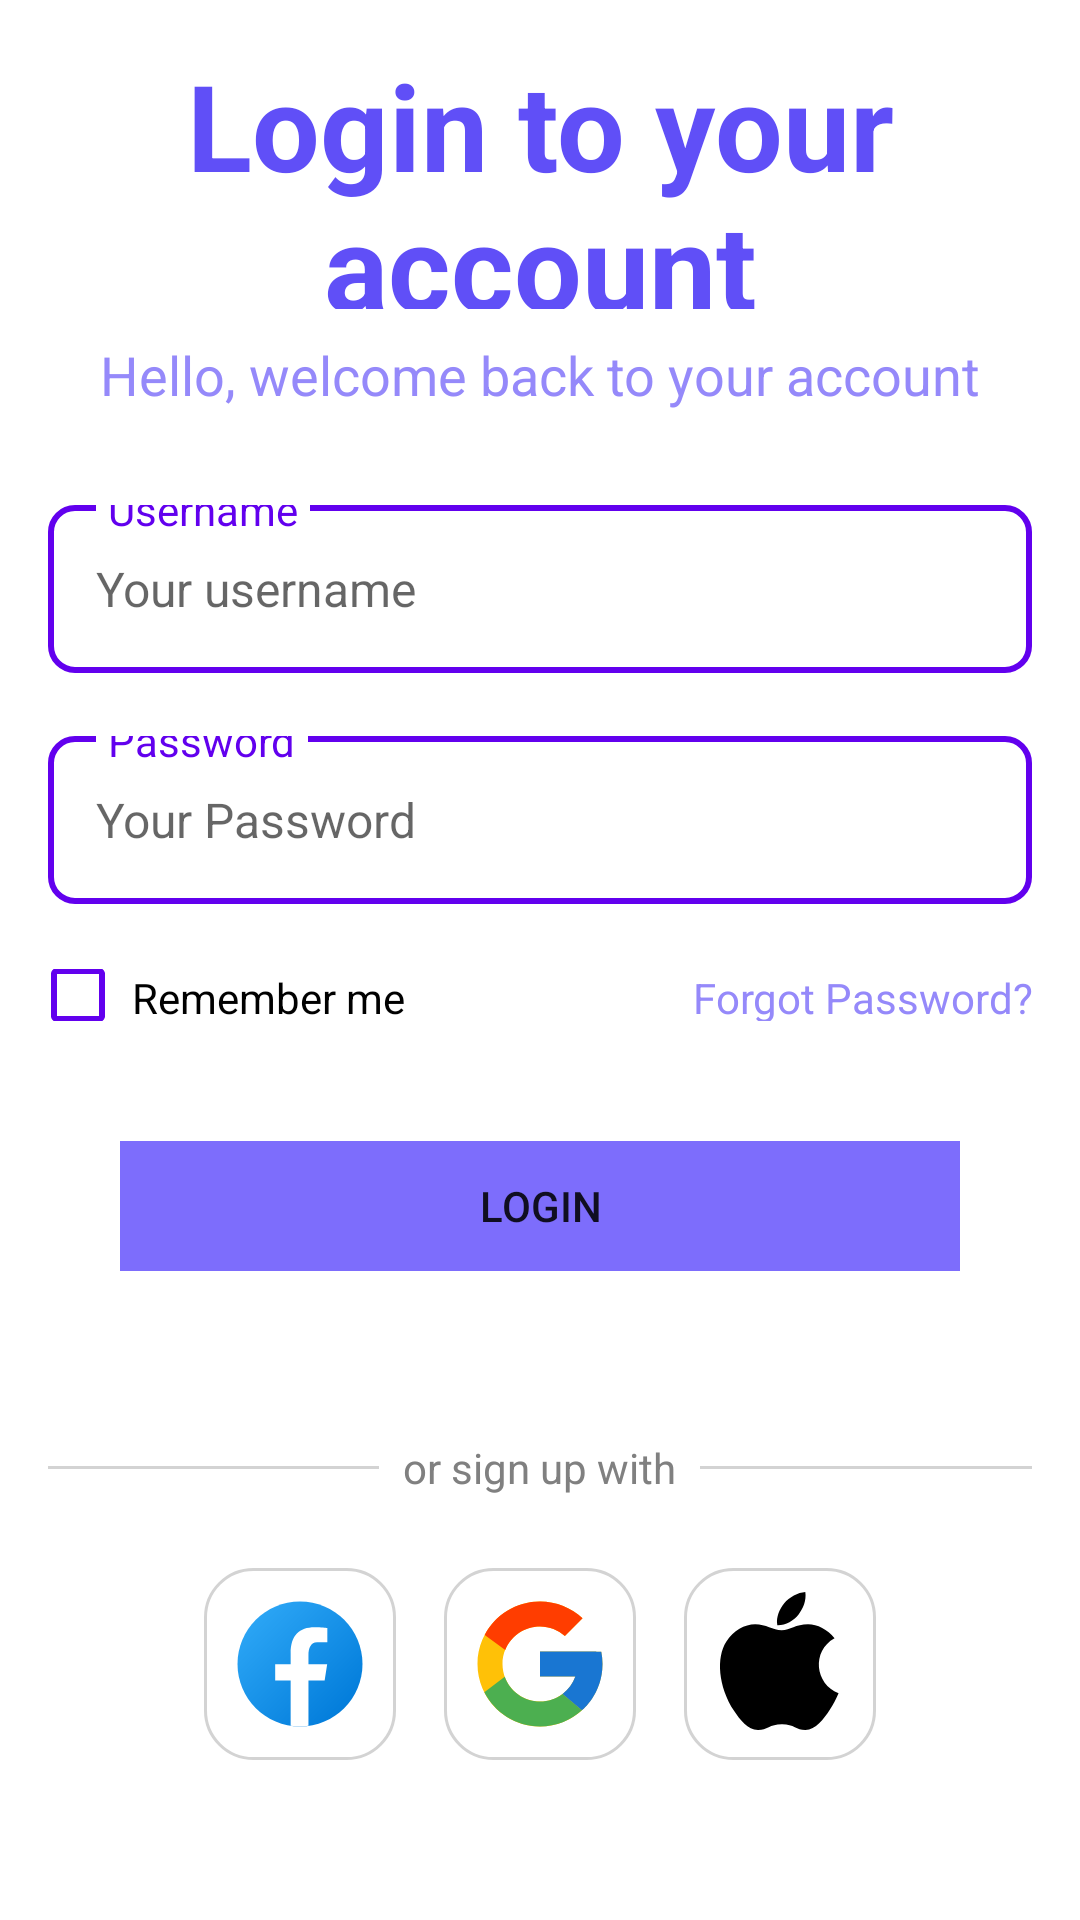

Here is an Android app screen rendered from its layout file. Give the layout XML and the strings, colors and styles it references.
<!-- AndroidManifest.xml: application theme Theme.PowerTrackingApp -->
<!-- res/layout/login.xml -->
<?xml version="1.0" encoding="utf-8"?>

<LinearLayout xmlns:android="http://schemas.android.com/apk/res/android"
    android:layout_width="match_parent"
    android:layout_height="match_parent"
    android:background="@color/white"
    android:orientation="vertical">

    
    <LinearLayout
        android:layout_width="match_parent"
        android:layout_height="0dp"
        android:layout_marginStart="30dp"
        android:layout_marginTop="15dp"
        android:layout_marginEnd="30dp"
        android:layout_weight="1">

        <TextView
            android:layout_width="match_parent"
            android:layout_height="match_parent"
            android:gravity="center"
            android:text="Login to your account"
            android:textColor="#604ff7"
            android:textSize="40sp"
            android:textStyle="bold" />
    </LinearLayout>

    
    <LinearLayout
        android:layout_width="match_parent"
        android:layout_height="0dp"
        android:layout_weight="0.5"> 

        <TextView
            android:layout_width="match_parent"
            android:layout_height="match_parent"
            android:gravity="center"
            android:text="Hello, welcome back to your account"
            android:textColor="#9589fa"
            android:textSize="18sp" /> 
    </LinearLayout>

    
    <LinearLayout
        android:layout_width="match_parent"
        android:layout_height="0dp"
        android:layout_weight="2"
        android:background="#ffffff"
        android:gravity="center"
        android:orientation="vertical"
        android:paddingStart="16dp"
        android:paddingEnd="16dp">

        
        <FrameLayout
            android:layout_width="match_parent"
            android:layout_height="wrap_content"
            android:layout_marginBottom="16dp"
            android:minHeight="0dp"
            android:background="@drawable/border_login"
            android:clipChildren="false">

            
            <TextView
                android:layout_width="wrap_content"
                android:layout_height="wrap_content"
                android:layout_gravity="start|top"
                android:background="#ffffff"
                android:padding="4dp"
                android:text="Username"
                android:textColor="#6200EE"
                android:textSize="14sp"
                android:translationX="16dp"
                android:translationY="-12dp" />

            
            <EditText
                android:id="@+id/username"
                android:layout_width="match_parent"
                android:layout_height="wrap_content"
                android:background="@android:color/transparent"
                android:hint="Your username"
                android:minHeight="56dp"
                android:padding="16dp"
                android:textColor="#000"
                android:textSize="16sp" />
        </FrameLayout>

        
        <FrameLayout
            android:layout_width="match_parent"
            android:layout_height="wrap_content"
            android:background="@drawable/border_login"
            android:layout_marginTop="5dp">

            
            <EditText
                android:id="@+id/password"
                android:layout_width="match_parent"
                android:layout_height="wrap_content"
                android:background="@android:color/transparent"
                android:hint="Your Password"
                android:inputType="textPassword"
                android:minHeight="56dp"
                android:padding="16dp"
                android:textColor="#000"
                android:textSize="16sp"/>

            
            <TextView
                android:layout_width="wrap_content"
                android:layout_height="wrap_content"
                android:layout_gravity="start|top"
                android:background="#ffffff"
                android:padding="4dp"
                android:text="Password"
                android:textColor="#6200EE"
                android:textSize="14sp"
                android:translationX="16dp"
                android:translationY="-12dp" />
        </FrameLayout>

        <TextView
            android:id="@+id/toast"
            android:layout_width="match_parent"
            android:layout_height="wrap_content"
            android:layout_marginTop="10dp"
            android:gravity="end"
            android:text="Invalid username or password"
            android:textColor="#ff0000"
            android:visibility="gone" />
    </LinearLayout>

    <LinearLayout
        android:layout_width="match_parent"
        android:layout_height="0dp"
        android:layout_weight="0.2"
        android:orientation="horizontal">

        <LinearLayout
            android:layout_width="0dp"
            android:layout_height="match_parent"
            android:layout_weight="1"
            android:orientation="horizontal"
            android:paddingStart="10dp">

            
            <CheckBox
                android:id="@+id/myCheckbox"
                android:layout_width="0dp"
                android:layout_height="wrap_content"
                android:layout_weight="1"
                android:buttonTint="#6200EE"
                android:text="" />

            
            <TextView
                android:id="@+id/myTextView"
                android:layout_width="0dp"
                android:layout_height="match_parent"
                android:layout_weight="4"
                android:gravity="center_vertical"
                android:text="Remember me"
                android:textColor="#000" />
        </LinearLayout>

        <LinearLayout
            android:layout_width="0dp"
            android:layout_height="match_parent"
            android:layout_weight="1"
            android:paddingEnd="16dp">

            <TextView
                android:layout_width="match_parent"
                android:layout_height="match_parent"
                android:gravity="center_vertical|end"
                android:text="Forgot Password?"
                android:textColor="#9589fa" />
        </LinearLayout>
    </LinearLayout>

    <LinearLayout
        android:layout_width="match_parent"
        android:layout_height="0dp"
        android:layout_weight="1.4"
        android:padding="40dp">

        <Button
            android:id="@+id/button_login"
            android:layout_width="match_parent"
            android:layout_height="match_parent"
            android:text="Login"
            android:background="#7d6dfc" />
    </LinearLayout>

    <LinearLayout
        android:layout_width="match_parent"
        android:layout_height="0dp"
        android:layout_weight="2"
        android:orientation="vertical"
        android:padding="16dp">

        
        <LinearLayout
            android:layout_width="match_parent"
            android:layout_height="wrap_content"
            android:gravity="center_vertical"
            android:orientation="horizontal">

            
            <View
                android:layout_width="0dp"
                android:layout_height="1dp"
                android:layout_weight="1"
                android:background="#D3D3D3" />

            
            <TextView
                android:layout_width="wrap_content"
                android:layout_height="wrap_content"
                android:layout_marginStart="8dp"
                android:layout_marginEnd="8dp"
                android:text="or sign up with"
                android:textColor="#808080"
                android:textSize="14sp" />

            
            <View
                android:layout_width="0dp"
                android:layout_height="1dp"
                android:layout_weight="1"
                android:background="#D3D3D3" />
        </LinearLayout>

        
        <LinearLayout
            android:layout_width="match_parent"
            android:layout_height="wrap_content"
            android:layout_marginTop="16dp"
            android:gravity="center"
            android:orientation="horizontal">

            
            <ImageButton
                android:layout_width="64dp"
                android:layout_height="64dp"
                android:layout_margin="8dp"
                android:background="@drawable/icon_login_background"
                android:contentDescription="Facebook Button"
                android:scaleType="center"
                android:src="@drawable/ic_facebook" />

            
            <ImageButton
                android:layout_width="64dp"
                android:layout_height="64dp"
                android:layout_margin="8dp"
                android:background="@drawable/icon_login_background"
                android:contentDescription="Google Button"
                android:scaleType="center"
                android:src="@drawable/ic_google" />

            
            <ImageButton
                android:layout_width="64dp"
                android:layout_height="64dp"
                android:layout_margin="8dp"
                android:background="@drawable/icon_login_background"
                android:contentDescription="Apple Button"
                android:scaleType="center"
                android:src="@drawable/ic_apple" />
        </LinearLayout>
    </LinearLayout>
</LinearLayout>
<!-- resources referenced by this layout -->
<resources>
  <!-- drawable border_login (drawable) -->
  <?xml version="1.0" encoding="utf-8"?>
  
  <shape xmlns:android="http://schemas.android.com/apk/res/android"
      android:shape="rectangle">
  
      
      <stroke
          android:width="2dp"
          android:color="#6200EE" />
  
      
      <solid android:color="@android:color/transparent" />
  
      
      <corners android:radius="8dp" />
  </shape>
  <!-- drawable ic_apple (drawable) -->
  <vector xmlns:android="http://schemas.android.com/apk/res/android"
      android:width="50dp"
      android:height="50dp"
      android:viewportWidth="50"
      android:viewportHeight="50">
    <path
        android:fillColor="#FF000000"
        android:pathData="M44.527,34.75C43.449,37.145 42.93,38.215 41.543,40.328C39.602,43.281 36.863,46.969 33.48,46.992C30.469,47.02 29.691,45.027 25.602,45.063C21.516,45.082 20.664,47.031 17.648,47C14.262,46.969 11.672,43.648 9.73,40.699C4.301,32.43 3.727,22.734 7.082,17.578C9.457,13.922 13.211,11.773 16.738,11.773C20.332,11.773 22.59,13.746 25.559,13.746C28.441,13.746 30.195,11.77 34.352,11.77C37.492,11.77 40.813,13.48 43.188,16.434C35.422,20.691 36.684,31.781 44.527,34.75ZM31.195,8.469C32.707,6.527 33.855,3.789 33.438,1C30.973,1.168 28.09,2.742 26.406,4.781C24.879,6.641 23.613,9.398 24.105,12.066C26.797,12.152 29.582,10.547 31.195,8.469Z"/>
  </vector>
  <!-- drawable ic_facebook (drawable) -->
  <vector xmlns:aapt="http://schemas.android.com/aapt" xmlns:android="http://schemas.android.com/apk/res/android" android:height="50dp" android:viewportHeight="48" android:viewportWidth="48" android:width="50dp">
        
      <path android:pathData="M24,4C12.954,4 4,12.954 4,24s8.954,20 20,20s20,-8.954 20,-20S35.046,4 24,4z">
              
          <aapt:attr name="android:fillColor">
                    
              <gradient android:endX="40.615" android:endY="40.615" android:startX="9.993" android:startY="9.993" android:type="linear">
                          
                  <item android:color="#FF2AA4F4" android:offset="0"/>
                          
                  <item android:color="#FF007AD9" android:offset="1"/>
                        
              </gradient>
                  
          </aapt:attr>
            
      </path>
        
      <path android:fillColor="#fff" android:pathData="M26.707,29.301h5.176l0.813,-5.258h-5.989v-2.874c0,-2.184 0.714,-4.121 2.757,-4.121h3.283V12.46c-0.577,-0.078 -1.797,-0.248 -4.102,-0.248c-4.814,0 -7.636,2.542 -7.636,8.334v3.498H16.06v5.258h4.948v14.452C21.988,43.9 22.981,44 24,44c0.921,0 1.82,-0.084 2.707,-0.204V29.301z"/>
      
  </vector>
  <!-- drawable icon_login_background (drawable) -->
  <shape xmlns:android="http://schemas.android.com/apk/res/android"
      android:shape="rectangle">
      <corners android:radius="16dp" />
      <solid android:color="#FFFFFF" />
      <stroke android:width="1dp" android:color="#D3D3D3" />
  </shape>
  <style name="Theme.PowerTrackingApp" parent="Theme.AppCompat.DayNight.DarkActionBar">
          
          <item name="colorPrimary">@color/purple_500</item>
          <item name="colorPrimaryVariant">@color/purple_700</item>
          <item name="colorOnPrimary">@color/white</item>
          
          <item name="colorSecondary">@color/teal_200</item>
          <item name="colorSecondaryVariant">@color/teal_700</item>
          <item name="colorOnSecondary">@color/black</item>
          
          <item name="android:statusBarColor">?attr/colorPrimaryVariant</item>
          
      </style>
  <!-- not gathered from this repository: default colours our renderer supplied (Android Studio template values) -->
  <color name="purple_500">#FF6200EE</color>
  <color name="purple_700">#FF3700B3</color>
  <color name="teal_200">#FF03DAC5</color>
  <color name="teal_700">#FF018786</color>
  <color name="black">#FF000000</color>
  <color name="white">#FFFFFFFF</color>
</resources>
